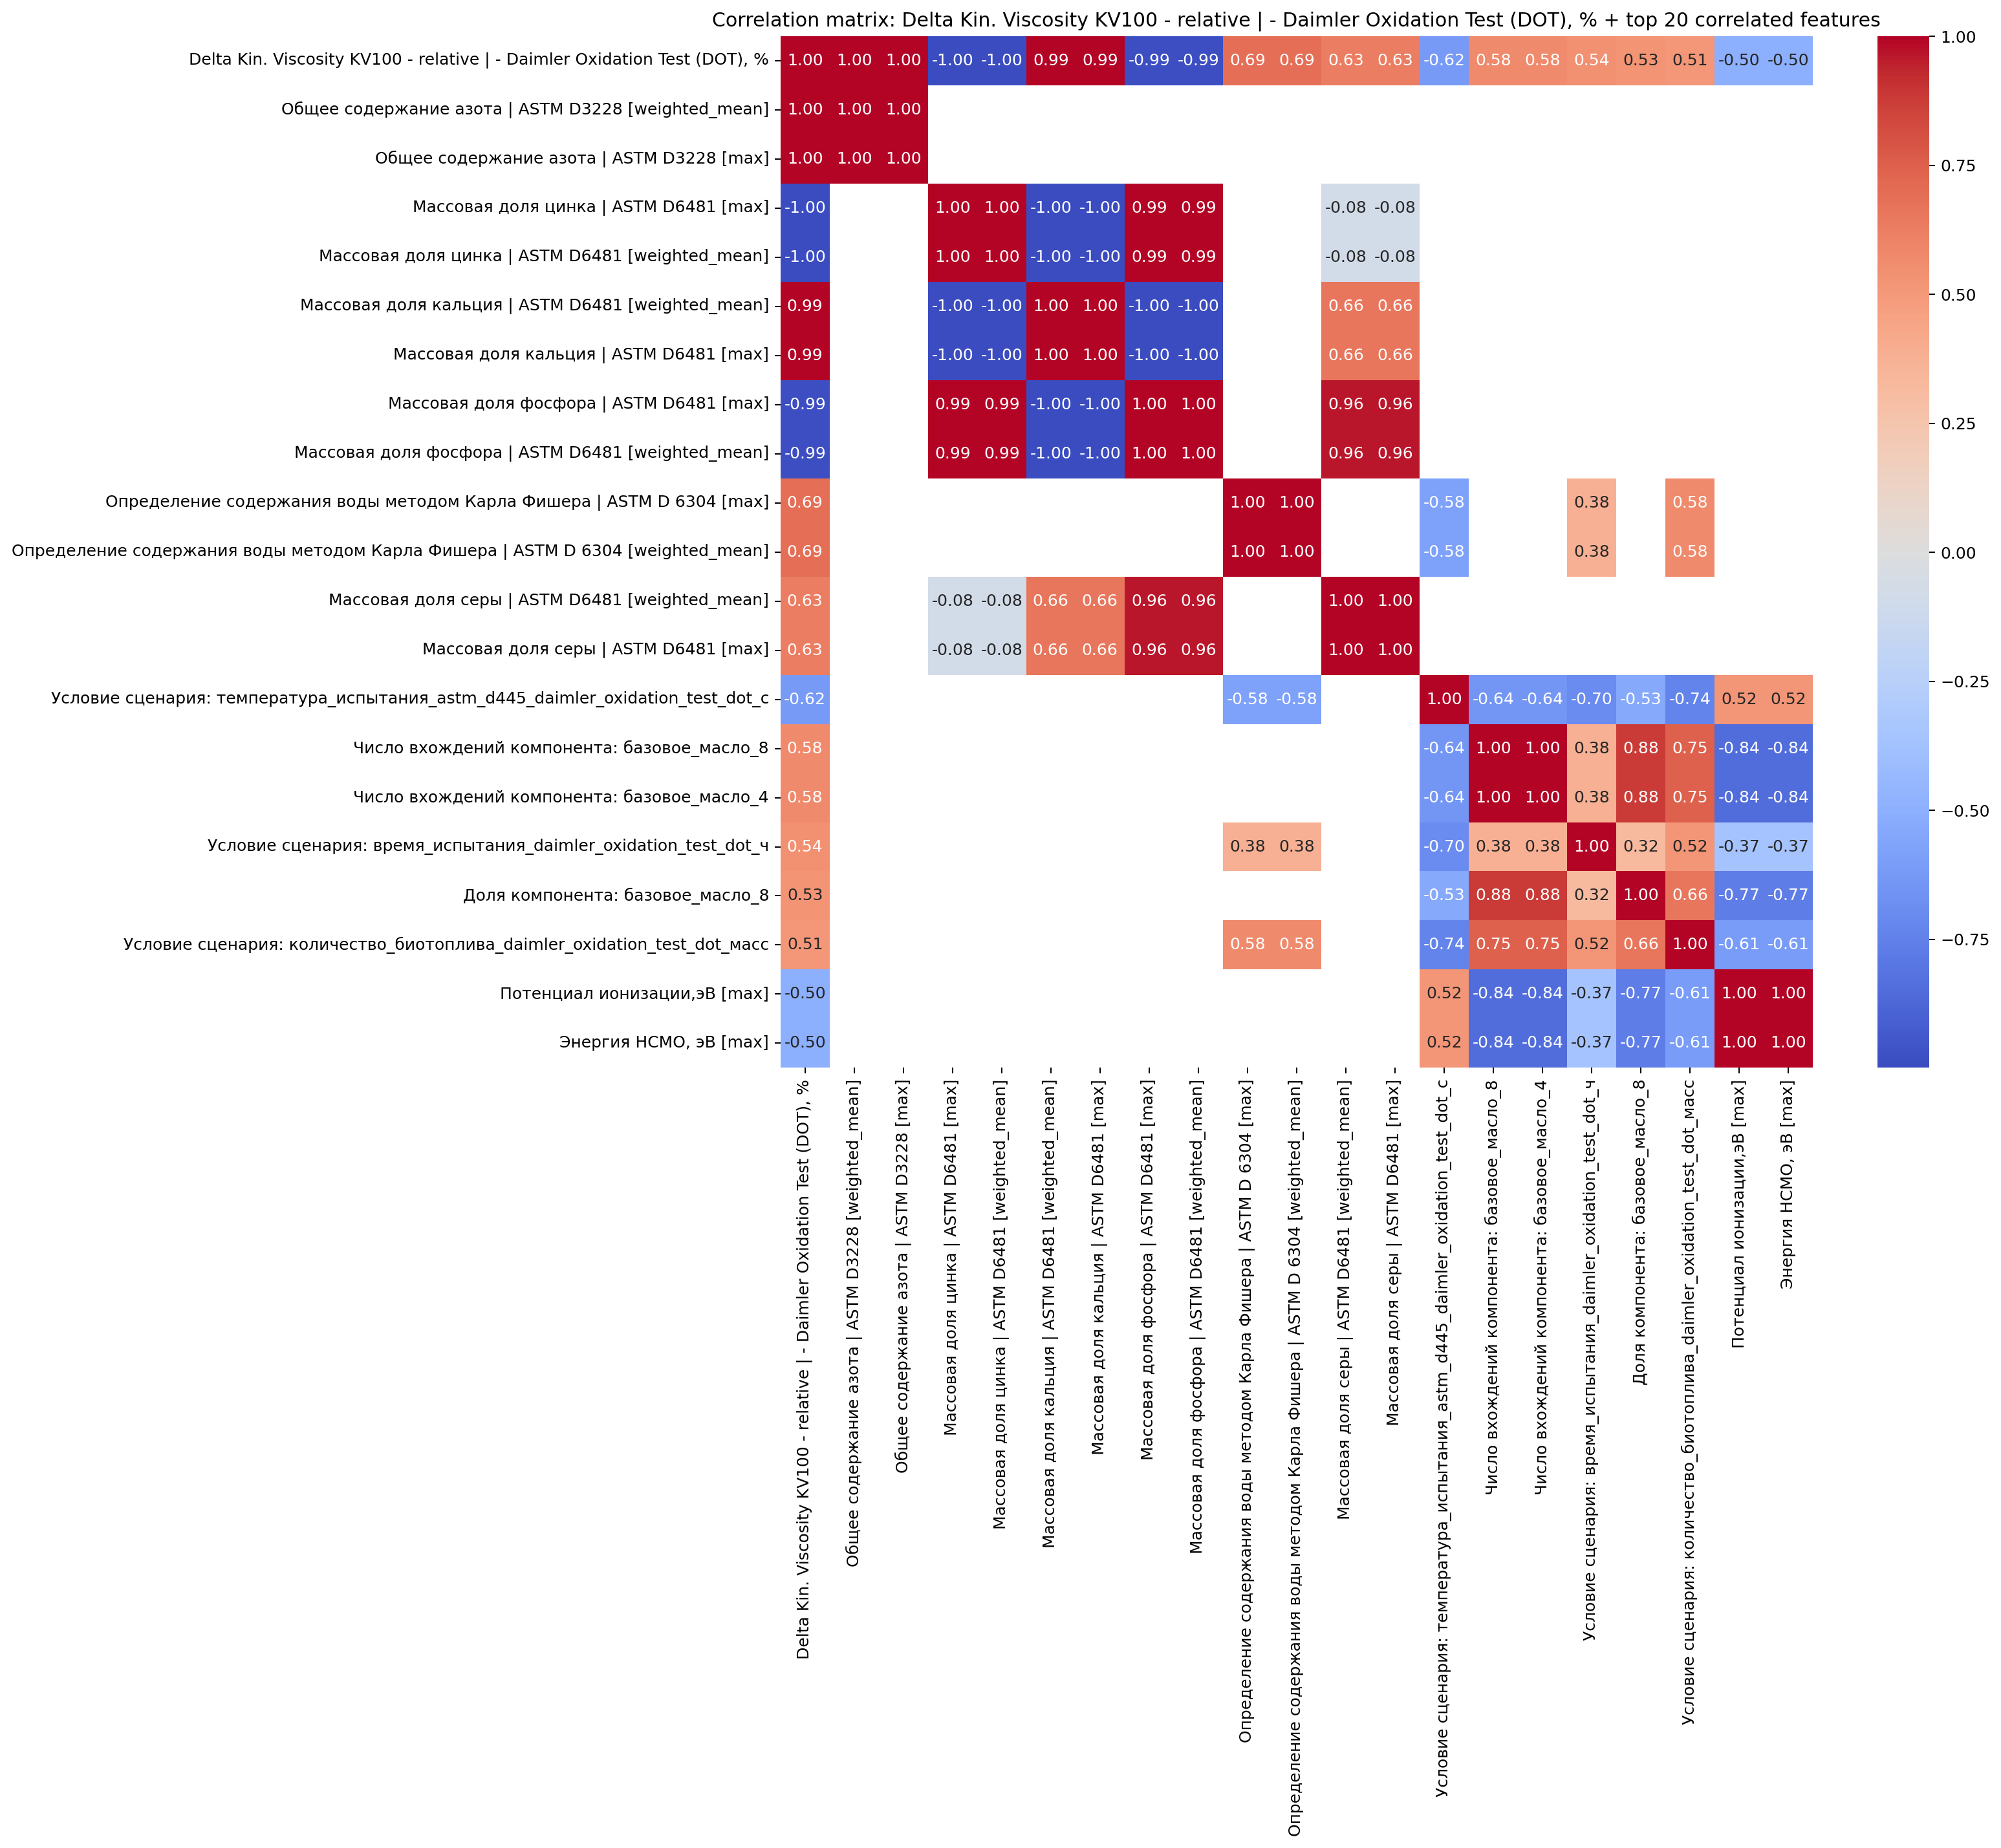

Data behind this chart, as committed beside it:
, Delta Kin. Viscosity KV100 - relative | …, Общее содержание азота | ASTM D3228 [wei…, Общее содержание азота | ASTM D3228 [max…, Массовая доля цинка | ASTM D6481 [max], Массовая доля цинка | ASTM D6481 [weight…, Массовая доля кальция | ASTM D6481 [weig…, Массовая доля кальция | ASTM D6481 [max], Массовая доля фосфора | ASTM D6481 [max], Массовая доля фосфора | ASTM D6481 [weig…, Определение содержания воды методом Карл…, Определение содержания воды методом Карл…, Массовая доля серы | ASTM D6481 [weighte…, Массовая доля серы | ASTM D6481 [max], Условие сценария: температура_испытания_…, Число вхождений компонента: базовое_масл…, Число вхождений компонента: базовое_масл…, Условие сценария: время_испытания_daimle…, Доля компонента: базовое_масло_8, Условие сценария: количество_биотоплива_…, Потенциал ионизации,эВ [max], Энергия НСМО, эВ [max]
Delta Kin. Viscosity KV100 - relative | …, 1.0, 0.9981, 0.9981, -0.9977, -0.9977, 0.9938, 0.9938, -0.9886, -0.9886, 0.6938, 0.6938, 0.6325, 0.6325, -0.6217, 0.5759, 0.5759, 0.5416, 0.5292, 0.5144, -0.5032, -0.5032
Общее содержание азота | ASTM D3228 [wei…, 0.9981, 1.0, 1.0, , , , , , , , , , , , , , , , , , 
Общее содержание азота | ASTM D3228 [max…, 0.9981, 1.0, 1.0, , , , , , , , , , , , , , , , , , 
Массовая доля цинка | ASTM D6481 [max], -0.9977, , , 1.0, 1.0, -0.9965, -0.9965, 0.9943, 0.9943, , , -0.08232, -0.08232, , , , , , , , 
Массовая доля цинка | ASTM D6481 [weight…, -0.9977, , , 1.0, 1.0, -0.9965, -0.9965, 0.9943, 0.9943, , , -0.08232, -0.08232, , , , , , , , 
Массовая доля кальция | ASTM D6481 [weig…, 0.9938, , , -0.9965, -0.9965, 1.0, 1.0, -0.9987, -0.9987, , , 0.6607, 0.6607, , , , , , , , 
Массовая доля кальция | ASTM D6481 [max], 0.9938, , , -0.9965, -0.9965, 1.0, 1.0, -0.9987, -0.9987, , , 0.6607, 0.6607, , , , , , , , 
Массовая доля фосфора | ASTM D6481 [max], -0.9886, , , 0.9943, 0.9943, -0.9987, -0.9987, 1.0, 1.0, , , 0.9628, 0.9628, , , , , , , , 
Массовая доля фосфора | ASTM D6481 [weig…, -0.9886, , , 0.9943, 0.9943, -0.9987, -0.9987, 1.0, 1.0, , , 0.9628, 0.9628, , , , , , , , 
Определение содержания воды методом Карл…, 0.6938, , , , , , , , , 1.0, 1, , , -0.5774, , , 0.378, , 0.5774, , 
Определение содержания воды методом Карл…, 0.6938, , , , , , , , , 1, 1.0, , , -0.5774, , , 0.378, , 0.5774, , 
Массовая доля серы | ASTM D6481 [weighte…, 0.6325, , , -0.08232, -0.08232, 0.6607, 0.6607, 0.9628, 0.9628, , , 1.0, 1.0, , , , , , , , 
Массовая доля серы | ASTM D6481 [max], 0.6325, , , -0.08232, -0.08232, 0.6607, 0.6607, 0.9628, 0.9628, , , 1.0, 1.0, , , , , , , , 
Условие сценария: температура_испытания_…, -0.6217, , , , , , , , , -0.5774, -0.5774, , , 1.0, -0.6438, -0.6438, -0.6966, -0.5335, -0.7395, 0.5191, 0.5191
Число вхождений компонента: базовое_масл…, 0.5759, , , , , , , , , , , , , -0.6438, 1.0, 1.0, 0.379, 0.8806, 0.7496, -0.8429, -0.8429
Число вхождений компонента: базовое_масл…, 0.5759, , , , , , , , , , , , , -0.6438, 1.0, 1.0, 0.379, 0.8806, 0.7496, -0.8429, -0.8429
Условие сценария: время_испытания_daimle…, 0.5416, , , , , , , , , 0.378, 0.378, , , -0.6966, 0.379, 0.379, 1.0, 0.3201, 0.5162, -0.3658, -0.3658
Доля компонента: базовое_масло_8, 0.5292, , , , , , , , , , , , , -0.5335, 0.8806, 0.8806, 0.3201, 1.0, 0.6601, -0.7696, -0.7696
Условие сценария: количество_биотоплива_…, 0.5144, , , , , , , , , 0.5774, 0.5774, , , -0.7395, 0.7496, 0.7496, 0.5162, 0.6601, 1.0, -0.6118, -0.6118
Потенциал ионизации,эВ [max], -0.5032, , , , , , , , , , , , , 0.5191, -0.8429, -0.8429, -0.3658, -0.7696, -0.6118, 1.0, 1.0
Энергия НСМО, эВ [max], -0.5032, , , , , , , , , , , , , 0.5191, -0.8429, -0.8429, -0.3658, -0.7696, -0.6118, 1.0, 1.0
